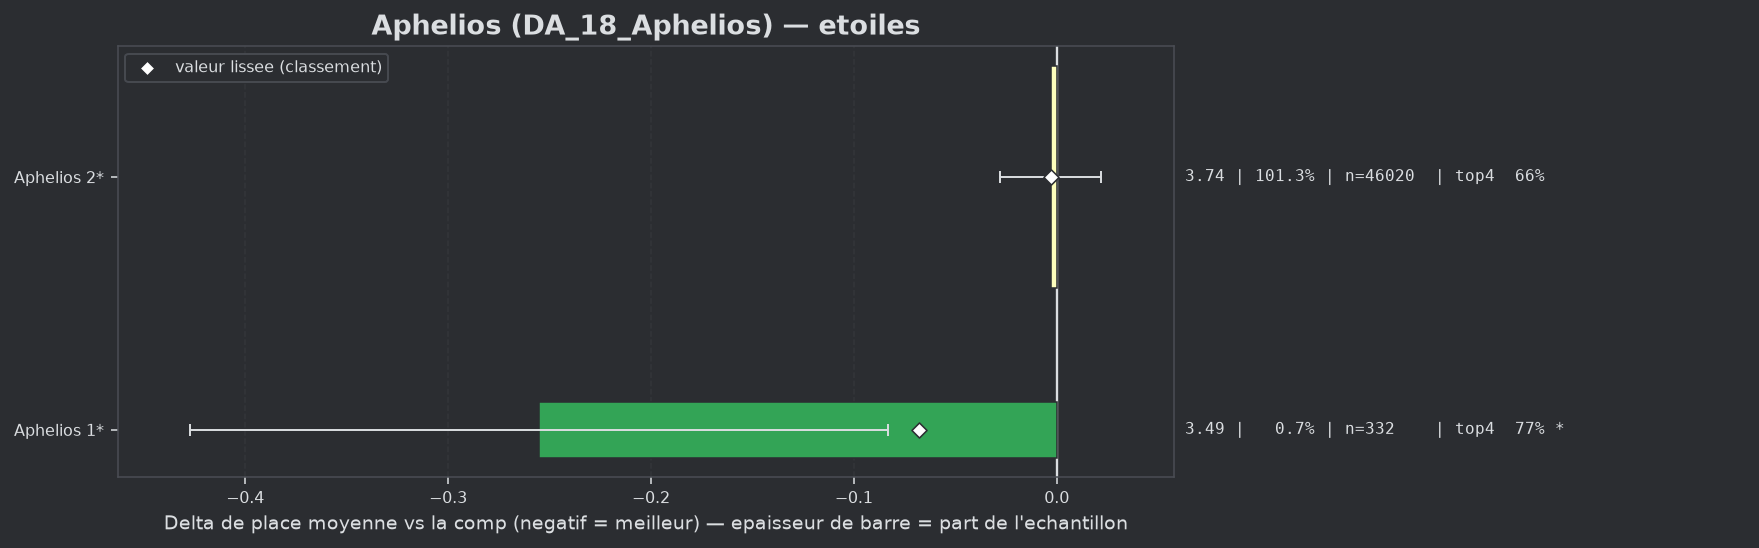

The table this chart was drawn from, first rows:
group, label, n, share, avg_place, shrunk_avg, score, d_avg, d_avg_pess, impact, d_top4, win, top2, top4, sd, z, p, significant
populaire, Aphelios 1*, 332, 0.007308, 3.488, 3.675, -0.068, -0.255, -0.083, 0.0005, 0.1125, 0.0392, 0.3223, 0.7741, 1.592, -2.9, 0.00369, True
populaire, Aphelios 2*, 46020, 1.013, 3.74, 3.74, -0.003, -0.003, 0.0, 0.0034, 0.001, 0.1294, 0.3126, 0.6626, 1.93, -0.27, 0.7894, False
